Run: headless pygame with SDL's dummy video driver; simulated clock (each Clock.tick advances the game by its frame time, no real sleeping); random seed 0; keys injected as events and as key.get_pressed() state; no mouse input.
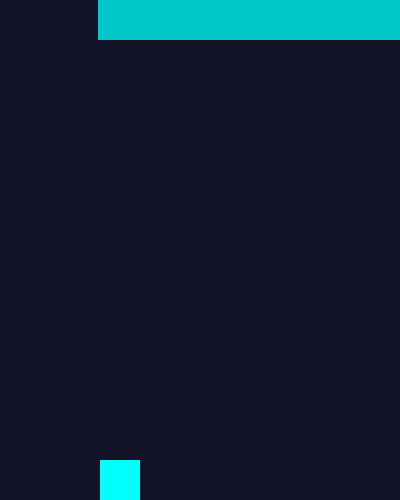
Frame 1 of 4 · flips 1–60 · no input
Frame 2 of 4 · flips 61–180 · tapped SPACE, RETURN · held RIGHT (→), D · screen unchanged from frame 1, image omitted
Frame 3 of 4 · flips 181–300 · held DOWN (↓), S · screen unchanged from frame 2, image omitted
Frame 4 of 4 · flips 301–420 · held LEFT (←), A, UP (↑), W · screen unchanged from frame 3, image omitted

The pygame program that drew these frames:

import pygame
import random

pygame.init()
screen = pygame.display.set_mode((400,500))

player = pygame.Rect(100,460,40,40)
block = pygame.Rect(random.randint(0,200),0,random.randint(0,400),40)

running=True
while running:
    for event in pygame.event.get():
        if event.type == pygame.QUIT:
            running=False

    screen.fill((20,20,40))
    pygame.draw.rect(screen,(0,255,255),player)
    pygame.draw.rect(screen,(0,200,200),block)
    pygame.display.flip()
    pygame.time.Clock().tick(20)

pygame.quit()
